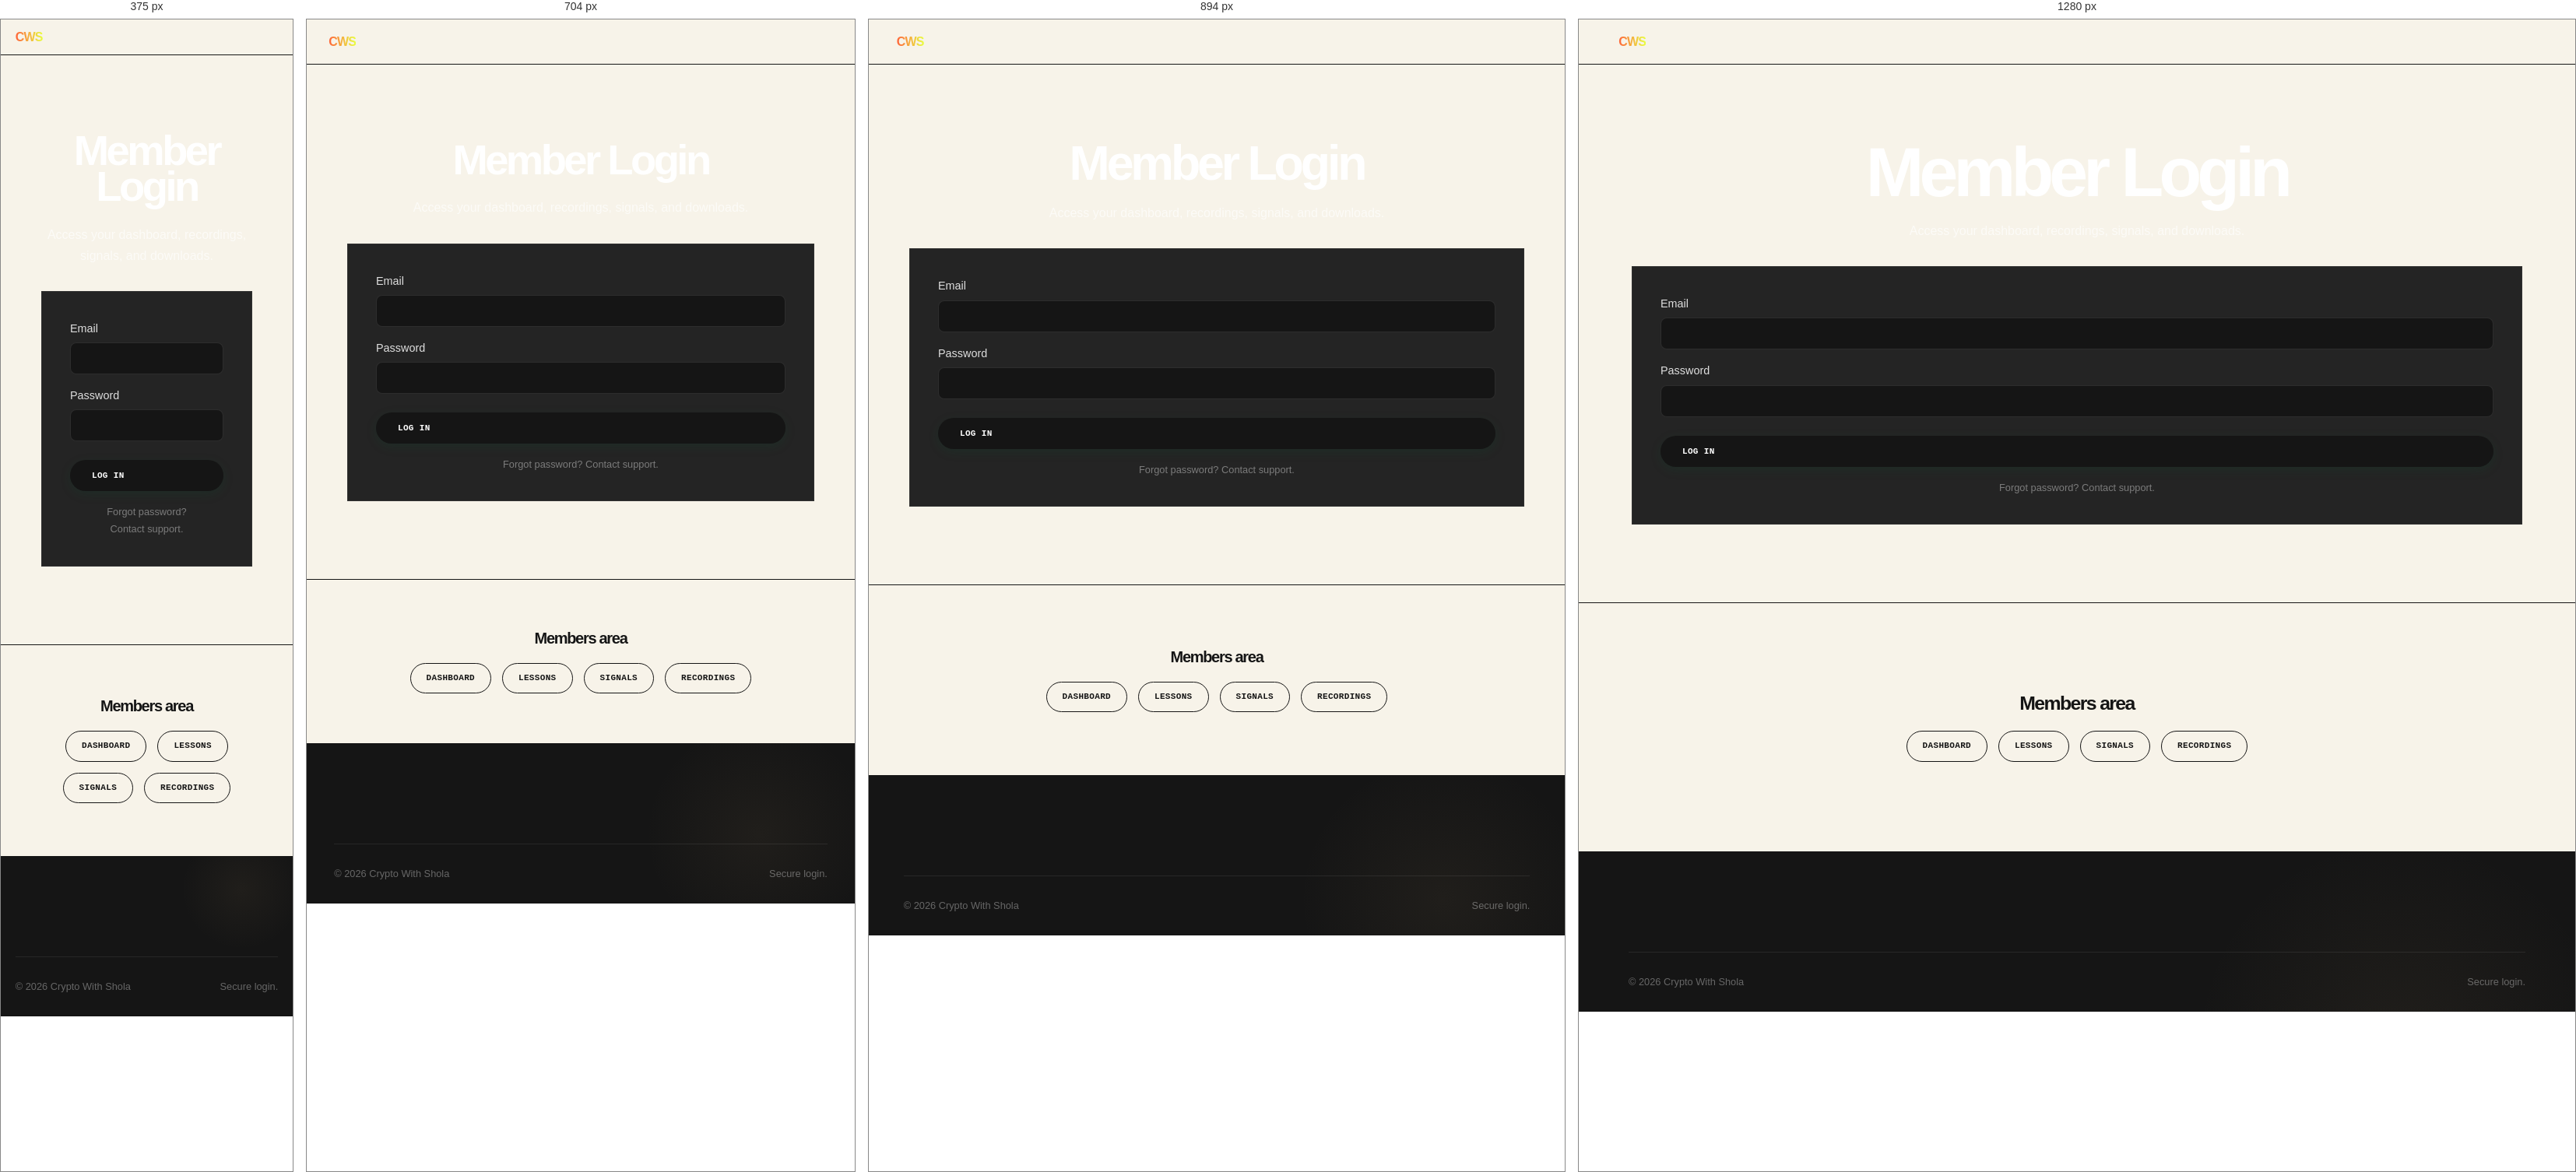
Rendered at 375 px, 704 px, 894 px and 1280 px, left to right.

<!-- file: login.html -->
<!doctype html>
<html lang="en">
  <head>
    <meta charset="UTF-8" />
    <meta name="viewport" content="width=device-width, initial-scale=1.0" />
    <title>Login — Crypto With Shola</title>
    <link rel="stylesheet" href="assets/styles.css" />
      <link rel="stylesheet" href="assets/site-refresh.css" />
  </head>
  <body>
    <nav class="site-nav">
      <div class="nav-inner">
        <a href="index.html" class="nav-logo cws-logo">CWS</a>
      </div>
    </nav>

    <header
      class="hero"
      style="
        padding: 100px 24px;
        background: linear-gradient(135deg, var(--ink) 0%, #2d2926 100%);
      "
    >
      <div class="container section-center" style="max-width: 400px">
        <h1 style="color: #fff">Member Login</h1>
        <p style="color: rgba(255, 255, 255, 0.65)">
          Access your dashboard, recordings, signals, and downloads.
        </p>
        <form
          onsubmit="
            event.preventDefault();
            this.innerHTML =
              '<div style=\'text-align:center;padding:30px;\'><h3>Login submitted</h3><p>Redirecting to dashboard...</p></div>';
          "
          style="
            background: var(--dark-card);
            border: 1px solid rgba(255, 255, 255, 0.06);
            border-radius: var(--radius);
            padding: 36px;
            margin-top: 32px;
          "
        >
          <div style="text-align: left; margin-bottom: 16px">
            <label
              for="email"
              style="
                color: rgba(255, 255, 255, 0.85);
                display: block;
                margin-bottom: 6px;
                font-size: 0.9rem;
              "
              >Email</label
            >
            <input
              type="email"
              id="email"
              name="email"
              required
              style="
                width: 100%;
                padding: 12px 14px;
                border: 1px solid rgba(255, 255, 255, 0.1);
                border-radius: 8px;
                background: var(--ink);
                color: #fff;
                font-family: inherit;
              "
            />
          </div>
          <div style="text-align: left; margin-bottom: 24px">
            <label
              for="password"
              style="
                color: rgba(255, 255, 255, 0.85);
                display: block;
                margin-bottom: 6px;
                font-size: 0.9rem;
              "
              >Password</label
            >
            <input
              type="password"
              id="password"
              name="password"
              required
              style="
                width: 100%;
                padding: 12px 14px;
                border: 1px solid rgba(255, 255, 255, 0.1);
                border-radius: 8px;
                background: var(--ink);
                color: #fff;
                font-family: inherit;
              "
            />
          </div>
          <button type="submit" class="btn btn-primary" style="width: 100%">
            Log in
          </button>
          <p
            style="
              margin-top: 16px;
              font-size: 0.8rem;
              color: rgba(255, 255, 255, 0.4);
            "
          >
            Forgot password? Contact support.
          </p>
        </form>
      </div>
    </header>

    <section class="section" aria-label="Members area links">
      <div class="container section-center">
        <h3>Members area</h3>
        <div
          style="
            display: flex;
            gap: 14px;
            justify-content: center;
            flex-wrap: wrap;
            margin-top: 20px;
          "
        >
          <a href="dashboard/index.html" class="btn btn-outline btn-sm"
            >Dashboard</a
          >
          <a href="dashboard/lessons.html" class="btn btn-outline btn-sm"
            >Lessons</a
          >
          <a href="dashboard/signals.html" class="btn btn-outline btn-sm"
            >Signals</a
          >
          <a href="dashboard/recordings.html" class="btn btn-outline btn-sm"
            >Recordings</a
          >
        </div>
      </div>
    </section>

    <footer class="site-footer">
      <div class="bottom-bar">
        <span>© 2026 Crypto With Shola</span><span>Secure login.</span>
      </div>
    </footer>
  </body>
</html>


/* @media block from styles.css */
@media (min-width: 768px) {
  .bento-3 {
    grid-template-columns: 2fr 1fr;
    grid-auto-rows: auto;
  }
  .bento-3 > article:nth-child(3) {
    grid-column: span 2;
  }
}

/* @media block from styles.css */
@media (min-width: 768px) {
  .timeline-steps {
    flex-direction: row;
  }
  .timeline-steps > article {
    border-left: none;
    border-top: 2px solid var(--dark-border);
    padding-left: 0;
    padding-top: 24px;
  }
  .timeline-steps > article:hover {
    transform: translateY(-8px);
  }
}

/* @media block from styles.css */
@media (min-width: 1024px) {
  .true-bento {
    grid-template-columns: repeat(4, 1fr);
  }
}

/* @media block from styles.css */
@media (min-width: 1024px) {
  .bento-span-2 {
    grid-column: span 2;
  }
}

/* @media block from styles.css */
@media (min-width: 1024px) {
  .bento-span-row-2 {
    grid-row: span 2;
  }
}

/* @media block from styles.css */
@media (min-width: 768px) {
  .blog-grid {
    grid-template-columns: repeat(3, 1fr);
  }
}

/* @media block from styles.css */
@media (max-width: 1020px) {
  .hero .hero-inner {
    grid-template-columns: 1fr;
    text-align: center;
    gap: 60px;
    padding: 120px 28px 100px;
  }
  .hero .hero-photo img {
    width: 300px;
    height: 300px;
  }
  .hero .cta-row {
    justify-content: center;
  }
  .two-col {
    grid-template-columns: 1fr;
    gap: 48px;
  }
  .site-footer .footer-inner {
    grid-template-columns: 1fr 1fr;
    gap: 36px;
  }
  .nav-links {
    gap: 18px;
  }
  .nav-links a {
    font-size: 0.82rem;
  }
}

/* @media block from styles.css */
@media (max-width: 640px) {
  .hero .hero-inner {
    padding: 100px 24px 80px;
  }
  .trust-strip .trust-inner {
    grid-template-columns: 1fr 1fr;
    gap: 24px;
  }
  .hero h1 {
    font-size: 2.6rem;
    letter-spacing: -0.04em;
  }
  .section {
    padding: var(--space-lg) 24px;
  }
  .cards-3,
  .tiers {
    grid-template-columns: 1fr;
  }
  .nav-links a:not(.btn) {
    display: none;
  }
  .nav-inner {
    padding: 14px 20px;
  }
  p.lead {
    font-size: 1.05rem;
  }
}

/* @media block from site-refresh.css */
@media(max-width:640px){.site-nav .nav-inner{padding:16px 5vw!important}.nav-links a:not(.btn){display:none}.hero .hero-inner{padding:18vw 7vw!important}.section{padding:18vw 7vw!important}.card{padding:25px!important}}